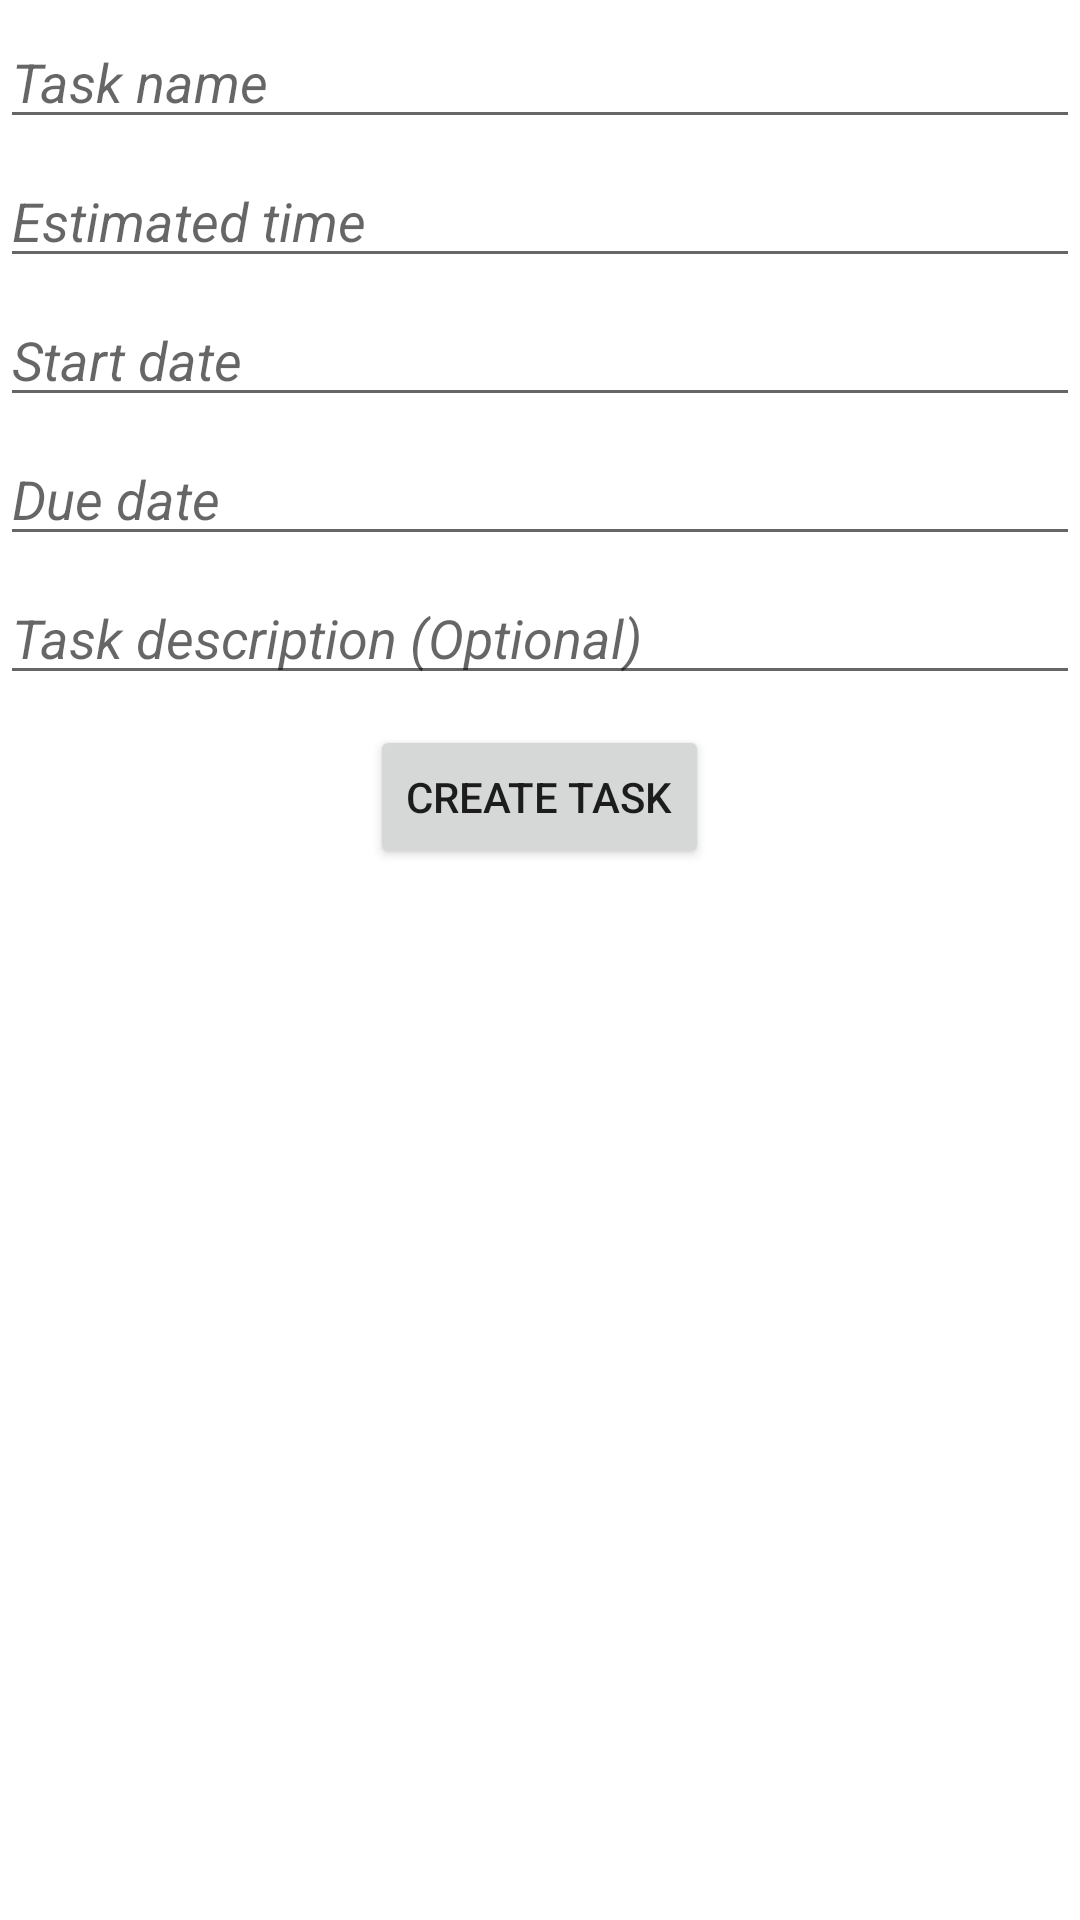

The Android layout XML behind this screen, and the referenced resources:
<!-- AndroidManifest.xml: application theme AppTheme -->
<!-- res/layout/fragment_task.xml -->
<?xml version="1.0" encoding="utf-8"?>
<LinearLayout xmlns:android="http://schemas.android.com/apk/res/android"
    android:id="@+id/fragment_task"
    android:orientation="vertical"
    android:layout_width="match_parent"
    android:layout_height="match_parent"
    android:background="@color/white">

    <ScrollView
        android:layout_width="match_parent"
        android:layout_height="wrap_content">
        <LinearLayout
            android:id="@+id/content_layout"
            android:orientation="vertical"
            android:layout_width="match_parent"
            android:layout_height="wrap_content">

            <EditText
                android:id="@+id/task_name"
                android:layout_width="match_parent"
                android:layout_height="wrap_content"
                android:hint="@string/task_name_hint"
                style="@style/GreyTextStyle"/>

            <LinearLayout
                android:id="@+id/content_edit"
                android:orientation="vertical"
                android:layout_width="match_parent"
                android:layout_height="wrap_content"
                android:visibility="gone">

                <EditText
                    android:id="@+id/task_state"
                    android:layout_width="match_parent"
                    android:layout_height="wrap_content"
                    android:focusable="false"
                    style="@style/GreyTextStyle"/>

                <EditText
                    android:id="@+id/task_progress"
                    android:layout_width="match_parent"
                    android:layout_height="wrap_content"
                    android:hint="@string/task_progress_hint"
                    android:inputType="numberSigned"
                    style="@style/GreyTextStyle" />
            </LinearLayout>

            <EditText
                android:id="@+id/task_time"
                android:layout_width="match_parent"
                android:layout_height="wrap_content"
                android:hint="@string/task_time_hint"
                android:inputType="numberDecimal"
                style="@style/GreyTextStyle"/>

            <EditText
                android:id="@+id/task_start"
                android:layout_width="match_parent"
                android:layout_height="wrap_content"
                android:hint="@string/task_start_hint"
                android:focusable="false"
                style="@style/GreyTextStyle"/>

            <EditText
                android:id="@+id/task_due"
                android:layout_width="match_parent"
                android:layout_height="wrap_content"
                android:hint="@string/task_due_hint"
                android:focusable="false"
                style="@style/GreyTextStyle"/>

            <EditText
                android:id="@+id/task_description"
                android:layout_width="match_parent"
                android:layout_height="wrap_content"
                android:hint="@string/task_description_hint"
                style="@style/GreyTextStyle"/>

            <Button
                android:id="@+id/button_create"
                android:layout_width="wrap_content"
                android:layout_height="wrap_content"
                android:text="@string/create_task_toolbar"
                android:layout_gravity="center_horizontal"
                android:layout_marginTop="10dp"/>
        </LinearLayout>
    </ScrollView>
</LinearLayout>
<!-- resources referenced by this layout -->
<resources>
  <color name="white">#FFFFFF</color>
  <string name="create_task_toolbar">Create Task</string>
  <string name="task_description_hint">Task description (Optional)</string>
  <string name="task_due_hint">Due date</string>
  <string name="task_name_hint">Task name</string>
  <string name="task_progress_hint">Progress</string>
  <string name="task_start_hint">Start date</string>
  <string name="task_time_hint">Estimated time</string>
  <style name="GreyTextStyle">
          <item name="android:textStyle">italic</item>
          <item name="android:layout_marginTop">5dp</item>
      </style>
  <style name="AppTheme" parent="Theme.AppCompat.Light.DarkActionBar">
          
          <item name="colorPrimary">@color/colorPrimary</item>
          <item name="colorPrimaryDark">@color/colorPrimaryDark</item>
          <item name="colorAccent">@color/colorAccent</item>
      </style>
  <color name="colorPrimary">#FA9C00</color>
  <color name="colorPrimaryDark">#F86900</color>
  <color name="colorAccent">#8d6cab</color>
</resources>
